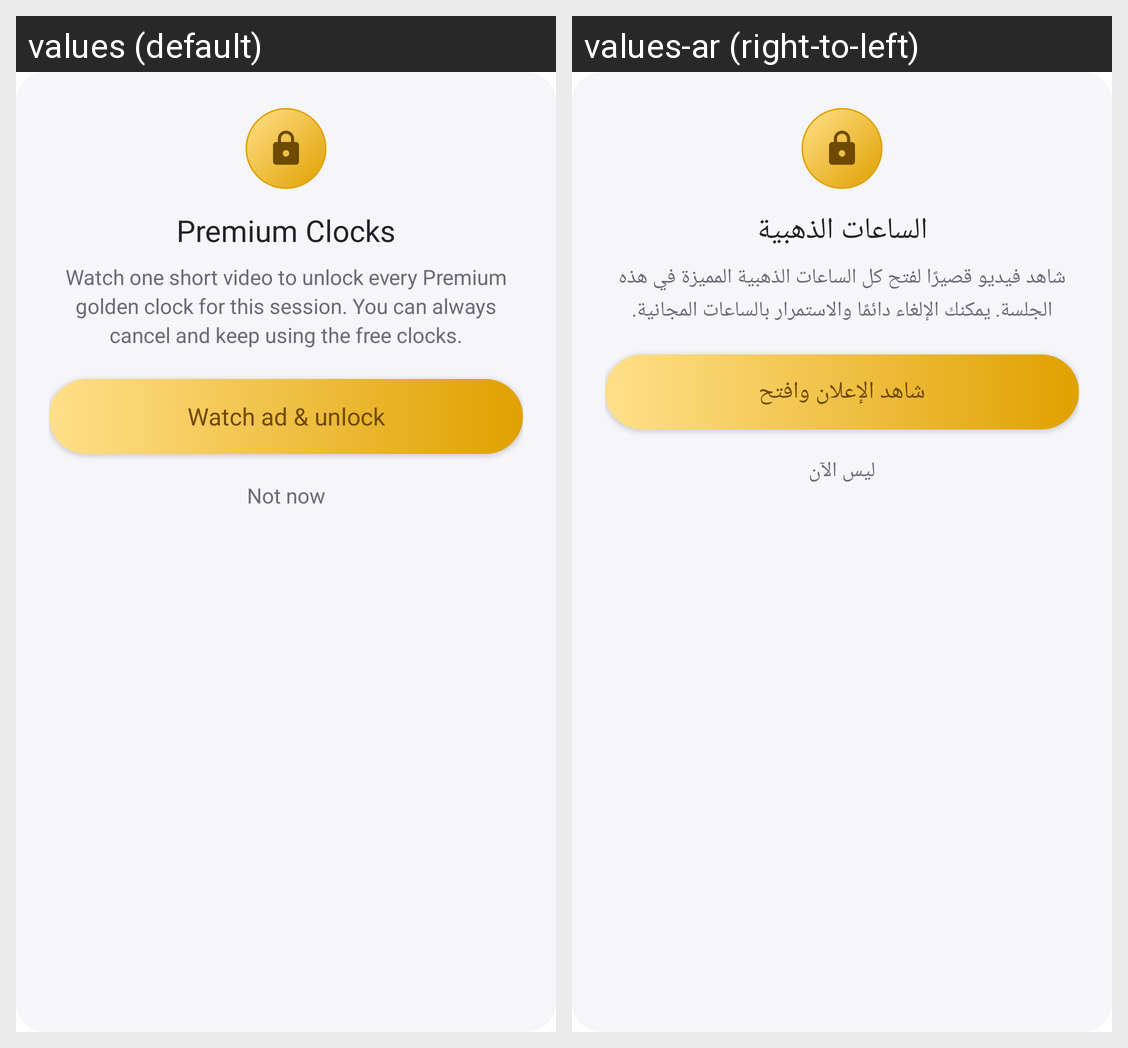

Strings drawn on this Android screen and how each of the app's shown locales translates them:
Android screen res/layout/dialog_reward_unlock.xml rendered under 2 locales, left to right: values (default), values-ar (right-to-left). Device: Nexus 5 (rendered at 1080×1920; each locale shown at half size, 540×960, under a caption strip naming it); theme AppTheme.
Strings drawn on this screen, with the default value and each locale's value (text and hints the layout hard-codes, and strings that could not be matched under every locale, appear in the picture but are not listed):

premium_dialog_title
  values: Premium Clocks
  values-ar: الساعات الذهبية

premium_dialog_message
  values: Watch one short video to unlock every Premium golden clock for this session. You can always cancel and keep using the free clocks.
  values-ar: شاهد فيديو قصيرًا لفتح كل الساعات الذهبية المميزة في هذه الجلسة. يمكنك الإلغاء دائمًا والاستمرار بالساعات المجانية.

premium_dialog_watch
  values: Watch ad & unlock
  values-ar: شاهد الإعلان وافتح

premium_dialog_cancel
  values: Not now
  values-ar: ليس الآن
